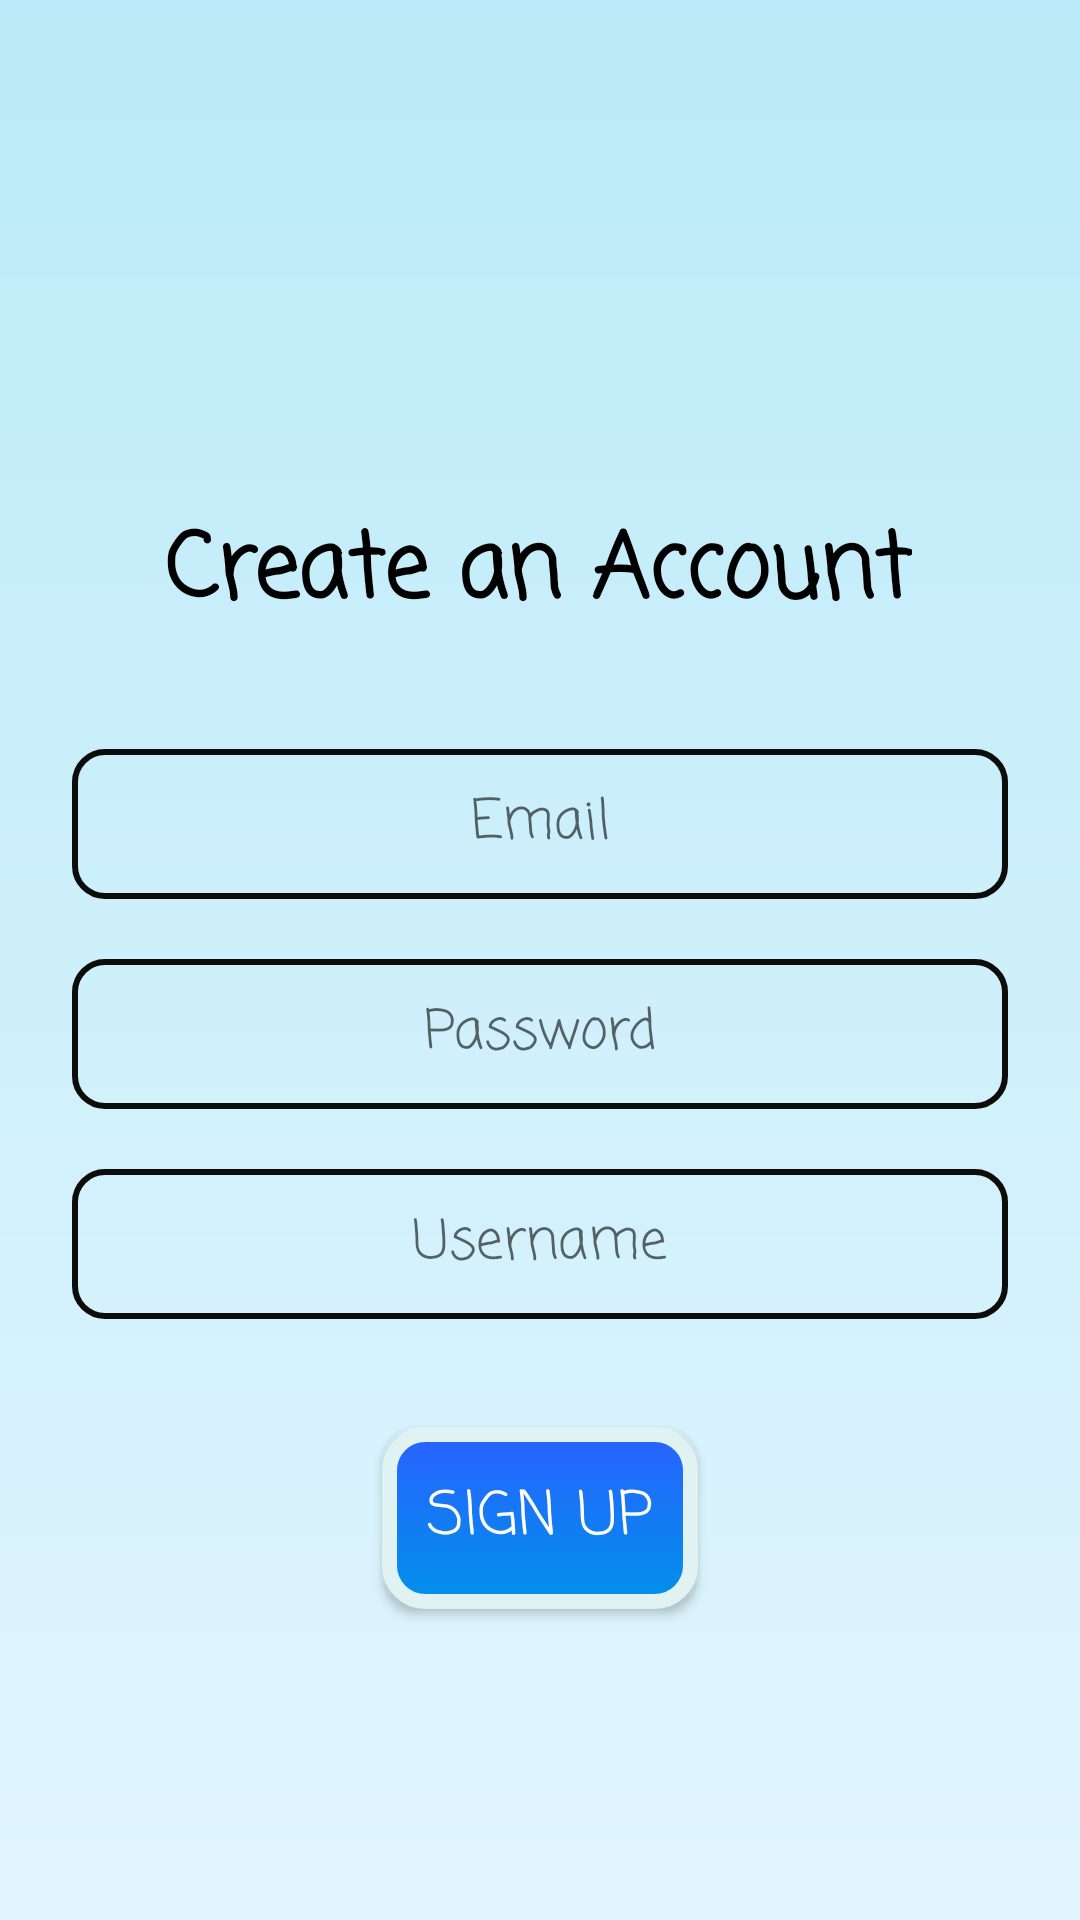

Layout XML and referenced resources for this Android screen:
<!-- AndroidManifest.xml: application theme Base.Theme.Jounrnal -->
<!-- res/layout/activity_sign_up.xml -->
<?xml version="1.0" encoding="utf-8"?>
<layout xmlns:tools="http://schemas.android.com/tools"
    xmlns:android="http://schemas.android.com/apk/res/android"
    xmlns:app="http://schemas.android.com/apk/res-auto">

    <androidx.constraintlayout.widget.ConstraintLayout
        android:layout_width="match_parent"
        android:layout_height="match_parent"
        android:background="@drawable/gradient_main"
        tools:context=".SignUpActivity">

        <ImageView
            android:id="@+id/imageView2"
            android:layout_width="wrap_content"

            android:layout_height="wrap_content"
            android:layout_marginTop="37dp"
            android:src="@drawable/logo"
            app:layout_constraintEnd_toEndOf="parent"
            app:layout_constraintStart_toStartOf="parent"
            app:layout_constraintTop_toTopOf="parent" />

        <EditText
            android:background="@drawable/border_input"
            android:fontFamily="casual"
            android:textAlignment="center"
            android:id="@+id/password_create"
            android:layout_width="match_parent"
            android:layout_height="50dp"
            android:layout_marginLeft="24dp"
            android:layout_marginTop="20dp"
            android:layout_marginRight="24dp"
            android:hint="Password"
            android:inputType="textPassword"
            android:maxLines="1"
            app:layout_constraintEnd_toEndOf="parent"
            app:layout_constraintStart_toStartOf="parent"
            app:layout_constraintTop_toBottomOf="@+id/email_create" />


        <androidx.appcompat.widget.AppCompatButton
            android:fontFamily="casual"
            android:background="@drawable/rounded_rectangle"
            android:id="@+id/acc_sign_up_button"
            android:layout_width="wrap_content"
            android:layout_height="wrap_content"
            android:layout_marginTop="36dp"
            android:textColor="@color/white"
            android:text="SIGN UP"
            android:padding="15dp"
            android:textSize="20sp"
            app:layout_constraintEnd_toEndOf="parent"
            app:layout_constraintStart_toStartOf="parent"
            app:layout_constraintTop_toBottomOf="@+id/userName_create_ET" />

        <EditText
            android:textAlignment="center"
            android:fontFamily="casual"
            android:background="@drawable/border_input"
            android:id="@+id/userName_create_ET"
            android:layout_width="match_parent"
            android:layout_height="50dp"
            android:layout_marginLeft="24dp"
            android:layout_marginTop="20dp"
            android:layout_marginRight="24dp"
            android:hint="Username"
            app:layout_constraintEnd_toEndOf="parent"
            app:layout_constraintStart_toStartOf="parent"
            app:layout_constraintTop_toBottomOf="@+id/password_create" />

        <TextView
            android:textStyle="bold"
            android:id="@+id/textWelcome2"
            android:layout_width="wrap_content"
            android:layout_height="wrap_content"
            android:layout_marginTop="168dp"
            android:fontFamily="casual"
            android:text="Create an Account"
            android:textColor="@color/black"
            android:textSize="30sp"
            app:layout_constraintHorizontal_bias="0.496"
            app:layout_constraintLeft_toLeftOf="parent"
            app:layout_constraintRight_toRightOf="parent"
            app:layout_constraintTop_toTopOf="parent" />

        <AutoCompleteTextView
            android:background="@drawable/border_input"
            android:id="@+id/email_create"
            android:layout_width="match_parent"
            android:layout_height="50dp"
            android:textAlignment="center"
            android:layout_marginLeft="24dp"
            android:layout_marginTop="36dp"
            android:layout_marginRight="24dp"
            android:fontFamily="casual"
            android:hint="Email"
            app:layout_constraintEnd_toEndOf="parent"
            app:layout_constraintStart_toStartOf="parent"
            app:layout_constraintTop_toBottomOf="@+id/textWelcome2" />


    </androidx.constraintlayout.widget.ConstraintLayout>
</layout>
<!-- resources referenced by this layout -->
<resources>
  <!-- drawable border_input (drawable) -->
  <shape xmlns:android="http://schemas.android.com/apk/res/android">
      <stroke android:width="2dp" android:color="#0C0C0B" />
  
      <corners android:radius="10dp" />
      <padding android:left="2dp" android:top="2dp" android:right="2dp" android:bottom="2dp" />
  </shape>
  <!-- drawable gradient_main (drawable) -->
  <?xml version = "1.0" encoding = "utf-8" ?>
  <shape
      android:shape = "rectangle"
      xmlns:android = "http://schemas.android.com/apk/res/android" >
  
      <gradient
          android:startColor = "#BBEBF8"
          android:endColor = "#E1F5FE"
          android:angle = "270"
          android:type = "linear" />
  </shape>
  <!-- drawable rounded_rectangle (drawable) -->
  <?xml version="1.0" encoding="utf-8"?>
  <selector xmlns:android="http://schemas.android.com/apk/res/android">
  
      <item android:state_pressed="true" >
          <shape android:shape="rectangle"  >
  
              <corners android:radius="12dp" />
  
              <stroke android:width="1dp"
                  android:color="#E91E63" />
  
              <gradient android:angle="-90"
                  android:startColor="#E91E63"
                  android:endColor="#F44336"  />
          </shape>
      </item>
  
      <item android:state_focused="true">
          <shape android:shape="rectangle"  >
  
              <corners android:radius="12dip" />
  
              <stroke android:width="1dip"
                  android:color="#F44336" />
  
              <solid android:color="@color/white"/>
  
          </shape>
      </item>
  
      <item >
          <shape android:shape="rectangle"  >
  
              <corners android:radius="12dp" />
  
              <stroke android:width="5dp"
                  android:color="#E0F2F1" />
  
              <gradient android:angle="-90"
                  android:startColor="#2962FF"
                  android:endColor="#0091EA" />
  
          </shape>
      </item>
  
  </selector>
  <style name="Base.Theme.Jounrnal" parent="Theme.MaterialComponents.DayNight.DarkActionBar">
      
      <item name="colorPrimary">@android:color/holo_blue_dark</item>
      <item name="colorPrimaryVariant">@color/purple_700</item>
      <item name="colorOnPrimary">@color/white</item>
      
      <item name="colorSecondary">@color/teal_200</item>
      <item name="colorSecondaryVariant">@color/teal_700</item>
      <item name="colorOnSecondary">@color/black</item>
      
      <item name="android:statusBarColor" tools:targetApi="l">?attr/colorPrimaryVariant</item>
      
  </style>
  <!-- not gathered from this repository: default colours our renderer supplied (Android Studio template values) -->
  <color name="purple_700">#FF3700B3</color>
  <color name="teal_200">#FF03DAC5</color>
  <color name="teal_700">#FF018786</color>
  <color name="black">#FF000000</color>
  <color name="white">#FFFFFFFF</color>
</resources>
